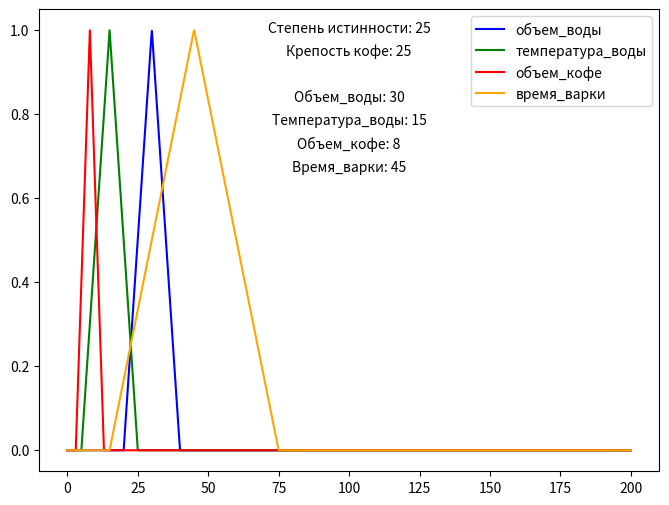
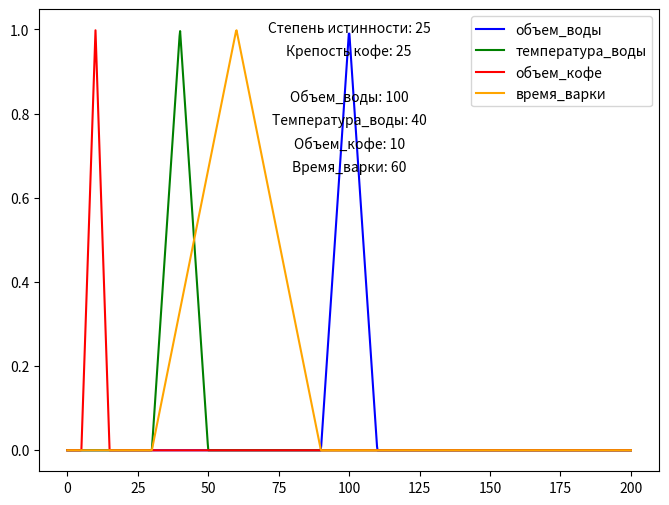
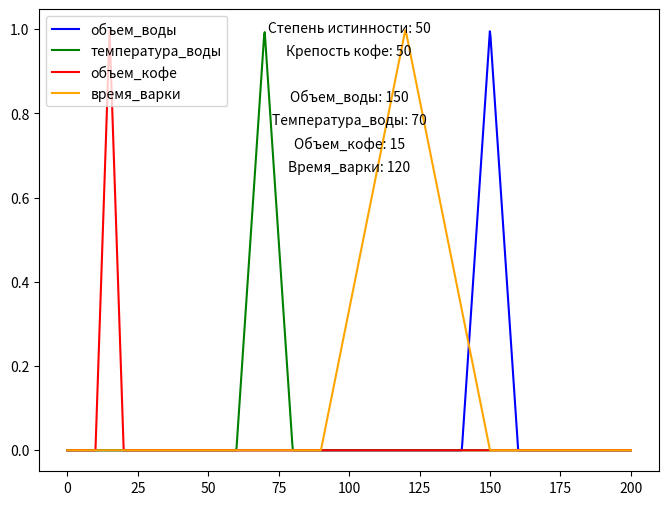
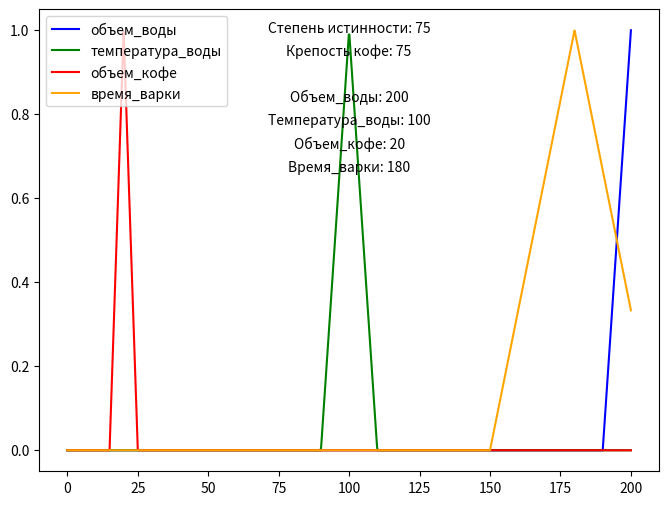
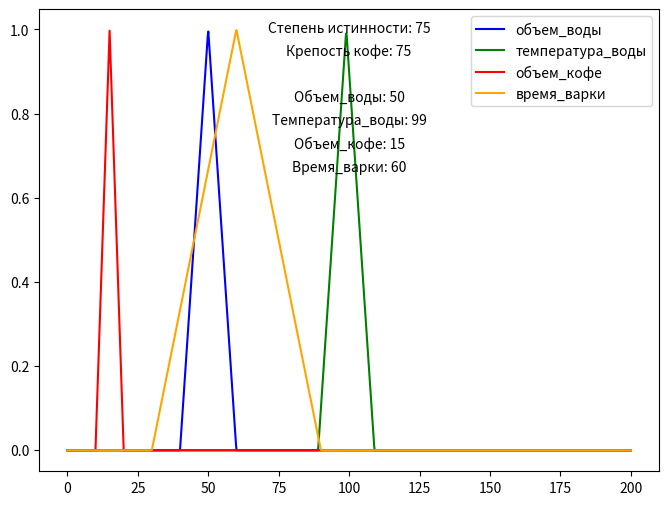
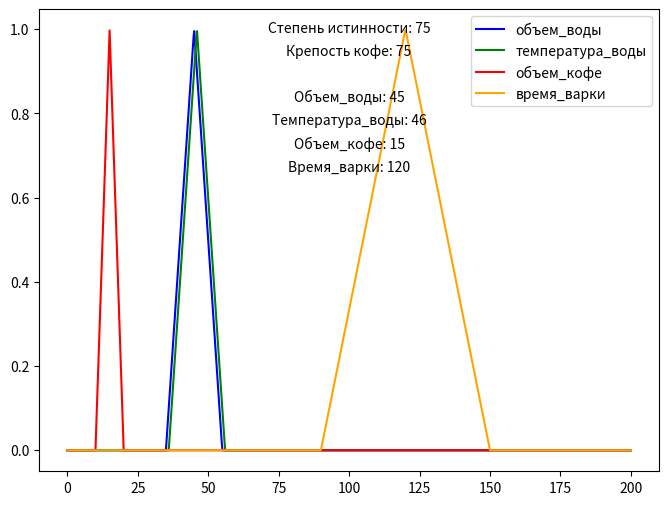
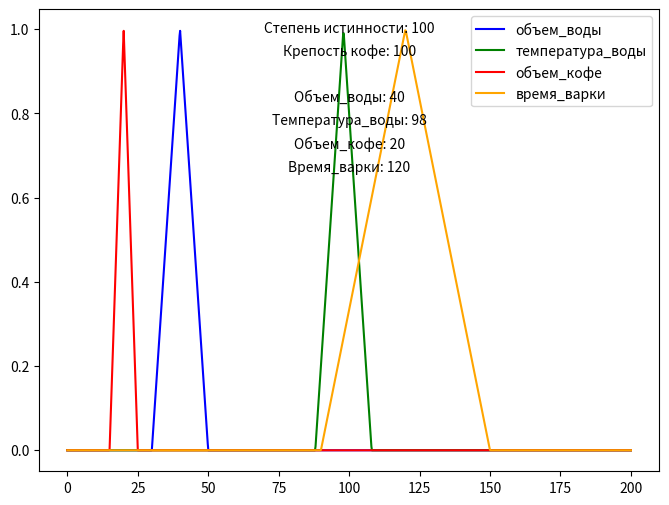
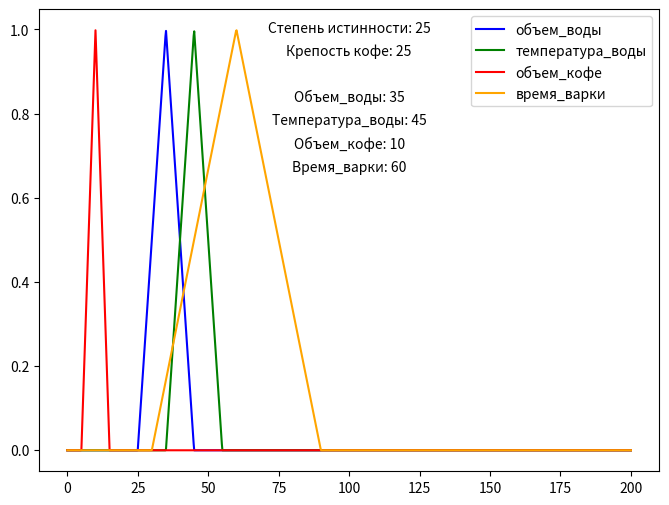
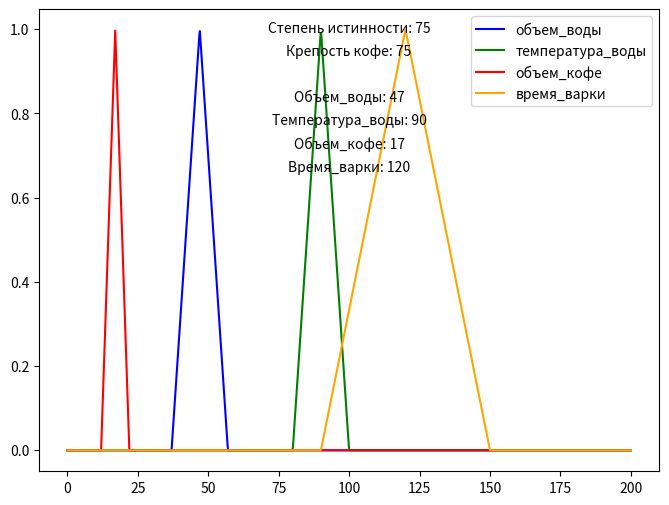
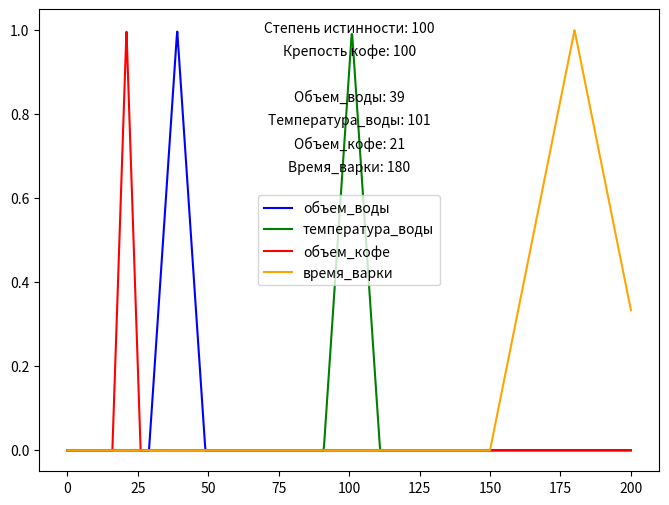
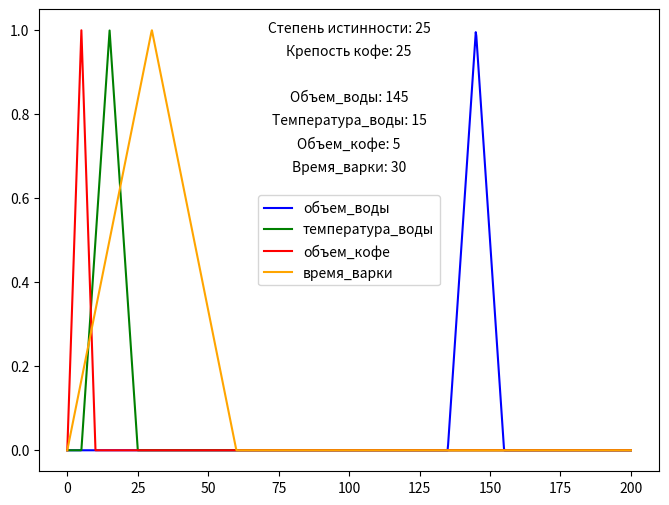
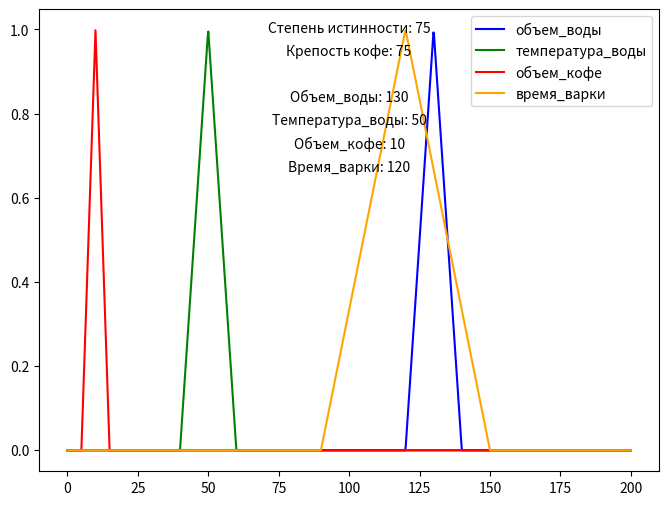
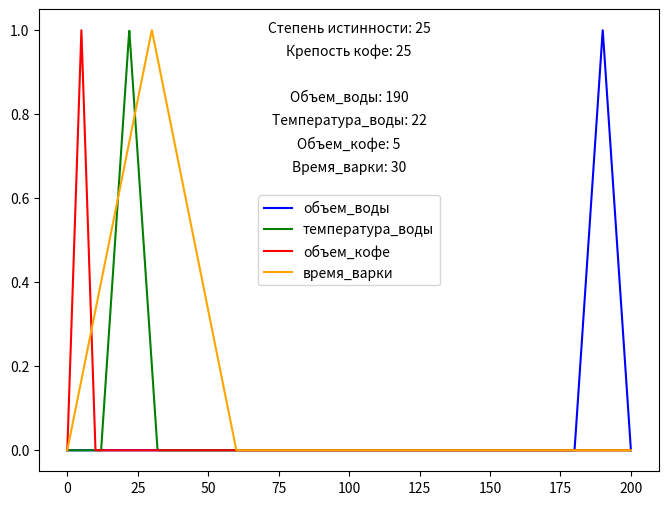
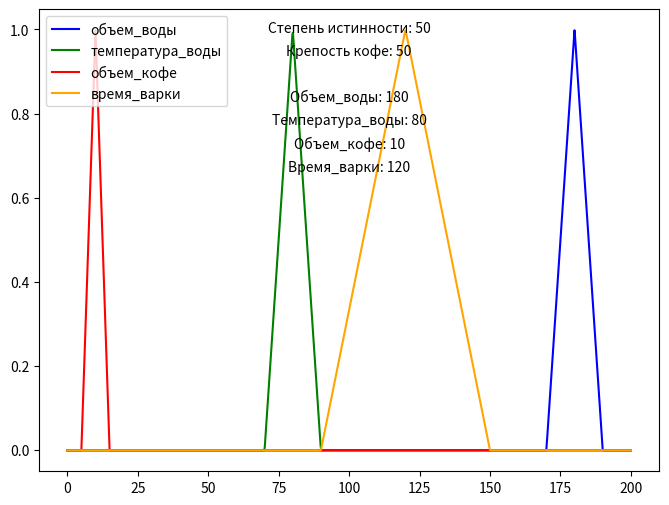
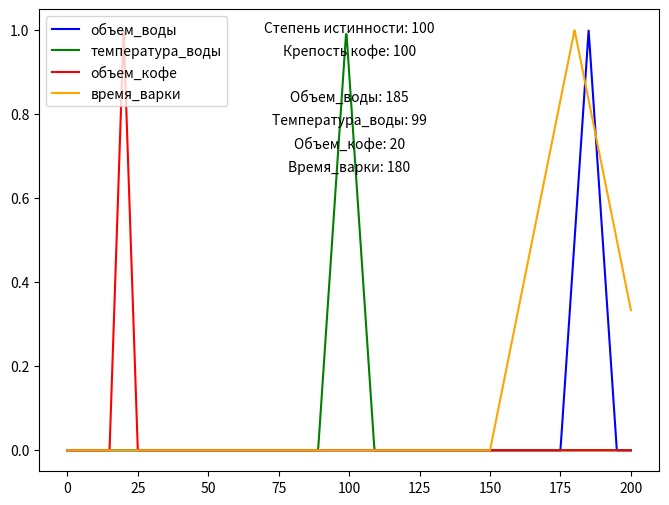

Write the Python code that produced these figures, in order.
import matplotlib.pyplot as plt
import numpy as np

# Входные переменные
объем_воды = [50, 100, 150, 200]
температура_воды = [10, 21, 46, 101]
объем_кофе = [5, 10, 15, 20]
время_варки = [30, 60, 120, 180]

# Выходная переменная
крепость_кофе = [25, 50, 75, 100]

# База правил
правила = [
    {'объем_воды': 30, 'температура_воды': 15, 'объем_кофе': 8,
     'время_варки': 45, 'крепость_кофе': 25},
    {'объем_воды': 100, 'температура_воды': 40, 'объем_кофе': 10,
     'время_варки': 60, 'крепость_кофе': 25},
    {'объем_воды': 150, 'температура_воды': 70, 'объем_кофе': 15,
     'время_варки': 120, 'крепость_кофе': 50},
    {'объем_воды': 200, 'температура_воды': 100, 'объем_кофе': 20,
     'время_варки': 180, 'крепость_кофе': 75},
    {'объем_воды': 50, 'температура_воды': 99, 'объем_кофе': 15,
     'время_варки': 60, 'крепость_кофе': 75},
    {'объем_воды': 45, 'температура_воды': 46, 'объем_кофе': 15,
     'время_варки': 120, 'крепость_кофе': 75},
    {'объем_воды': 40, 'температура_воды': 98, 'объем_кофе': 20,
     'время_варки': 120, 'крепость_кофе': 100},
    {'объем_воды': 35, 'температура_воды': 45, 'объем_кофе': 10,
     'время_варки': 60, 'крепость_кофе': 25},
    {'объем_воды': 47, 'температура_воды': 90, 'объем_кофе': 17,
     'время_варки': 120, 'крепость_кофе': 75},
    {'объем_воды': 39, 'температура_воды': 101, 'объем_кофе': 21,
     'время_варки': 180, 'крепость_кофе': 100},
    {'объем_воды': 145, 'температура_воды': 15, 'объем_кофе': 5,
     'время_варки': 30, 'крепость_кофе': 25},
    {'объем_воды': 130, 'температура_воды': 50, 'объем_кофе': 10,
     'время_варки': 120, 'крепость_кофе': 75},
    {'объем_воды': 190, 'температура_воды': 22, 'объем_кофе': 5,
     'время_варки': 30, 'крепость_кофе': 25},
    {'объем_воды': 180, 'температура_воды': 80, 'объем_кофе': 10,
     'время_варки': 120, 'крепость_кофе': 50},
    {'объем_воды': 185, 'температура_воды': 99, 'объем_кофе': 20,
     'время_варки': 180, 'крепость_кофе': 100}
]

# Функция принадлежности


def membership_function(x, a, b, c):
    if x <= a:
        return 0
    elif a < x <= b:
        return (x - a) / (b - a)
    elif b < x <= c:
        return (c - x) / (c - b)
    else:
        return 0

# Построение графиков принадлежности


for правило in правила:
    fig, ax = plt.subplots(figsize=(8, 6))

    x = np.linspace(0, 200, 1000)
    y = [membership_function(i, правило['объем_воды']-10, правило[
        'объем_воды'], правило['объем_воды']+10) for i in x]
    ax.plot(x, y, label='объем_воды', color='blue')

    y = [membership_function(i, правило['температура_воды']-10, правило[
        'температура_воды'], правило['температура_воды']+10) for i in x]
    ax.plot(x, y, label='температура_воды', color='green')

    y = [membership_function(i, правило['объем_кофе']-5, правило[
        'объем_кофе'], правило['объем_кофе']+5) for i in x]
    ax.plot(x, y, label='объем_кофе', color='red')

    y = [membership_function(i, правило['время_варки']-30, правило[
        'время_варки'], правило['время_варки']+30) for i in x]
    ax.plot(x, y, label='время_варки', color='orange')

    ax.legend()

    # Изменение положения аннотаций
    ax.annotate(f"Объем_воды: {правило['объем_воды']}", xy=(0.5, 0.8),
                xycoords='axes fraction', ha='center')
    ax.annotate(f"Температура_воды: {правило['температура_воды']}",
                xy=(0.5, 0.75), xycoords='axes fraction', ha='center')
    ax.annotate(f"Объем_кофе: {правило['объем_кофе']}", xy=(0.5, 0.7),
                xycoords='axes fraction', ha='center')
    ax.annotate(f"Время_варки: {правило['время_варки']}", xy=(0.5, 0.65),
                xycoords='axes fraction', ha='center')

    ax.annotate(f"Крепость кофе: {правило['крепость_кофе']}", xy=(0.5, 0.9),
                xycoords='axes fraction', ha='center')
    ax.annotate(f"Степень истинности: {правило['крепость_кофе']}",
                xy=(0.5, 0.95), xycoords='axes fraction', ha='center')
    plt.show()
